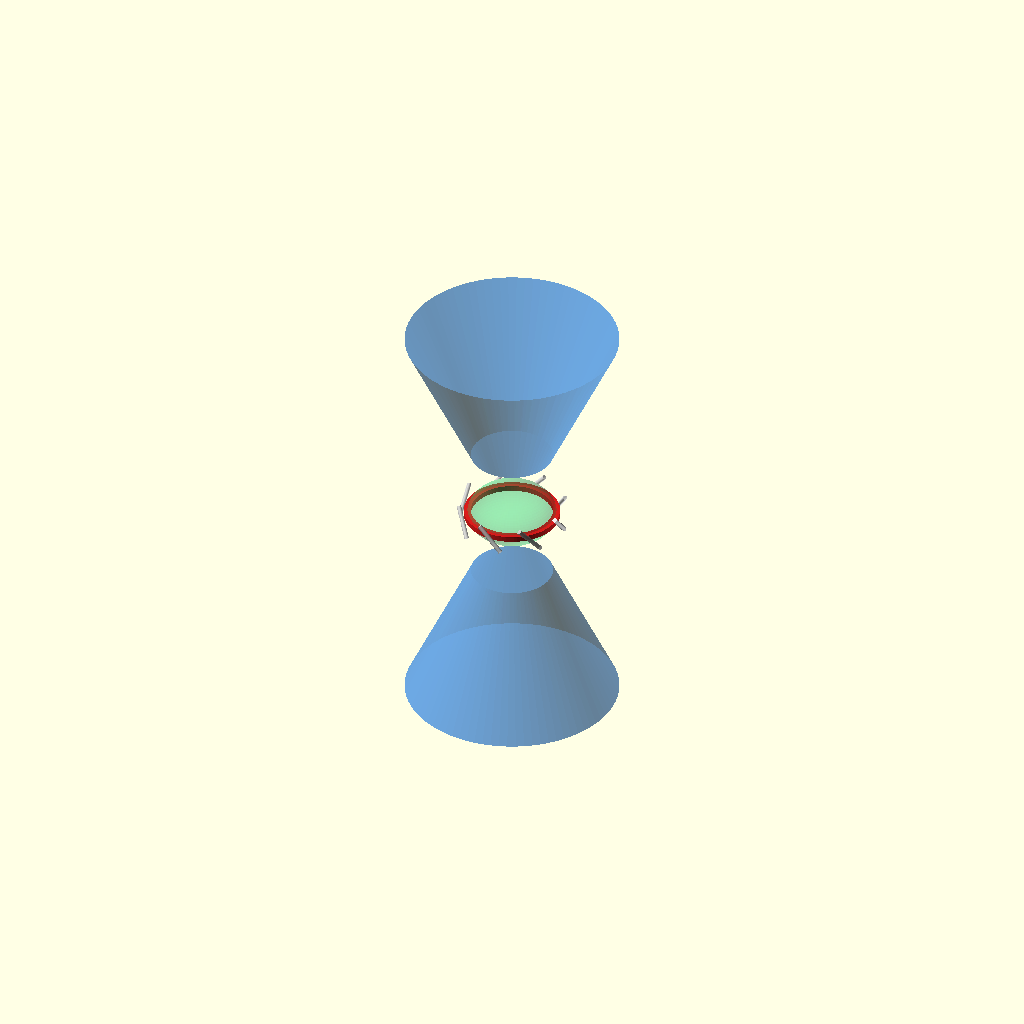
Cell 1: rendered with the file's own defaults.
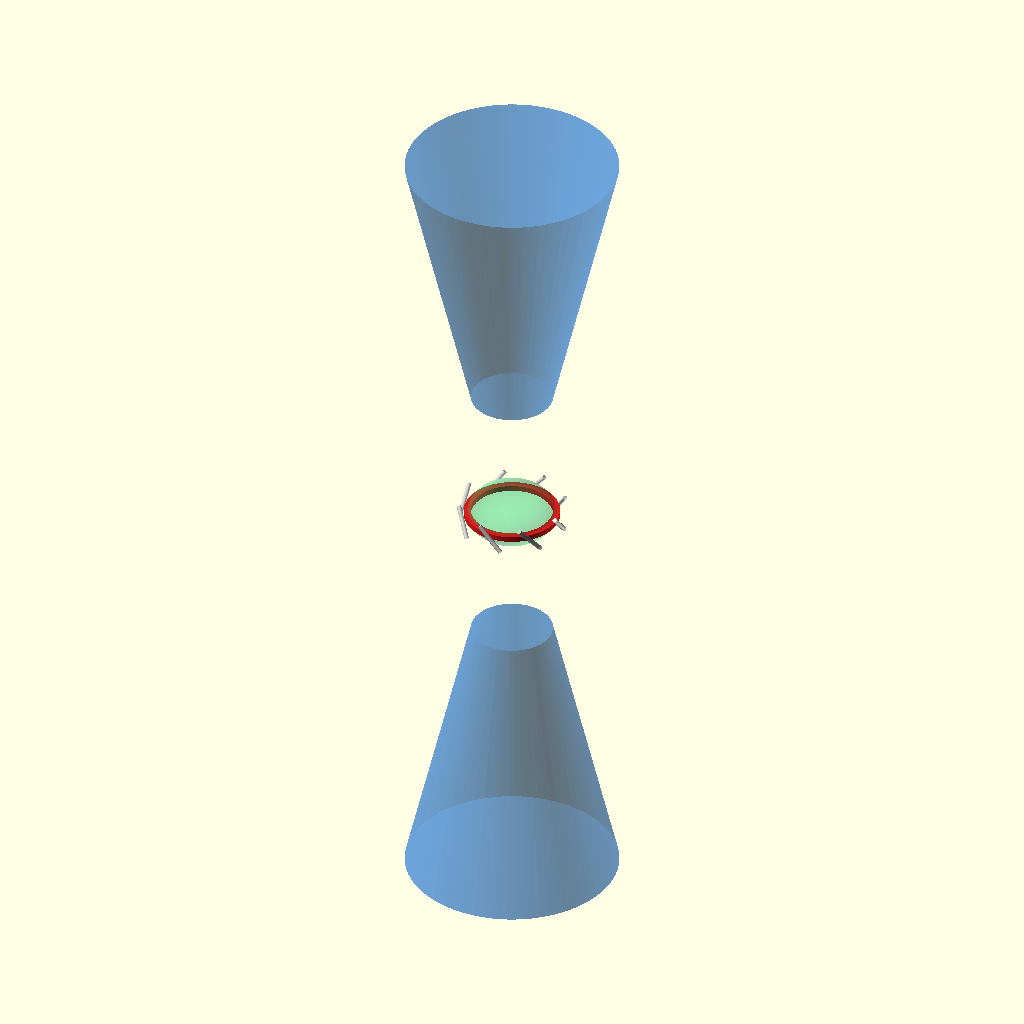
Cell 2 — VORTEX_HEIGHT set to 100, the other parameters unchanged.
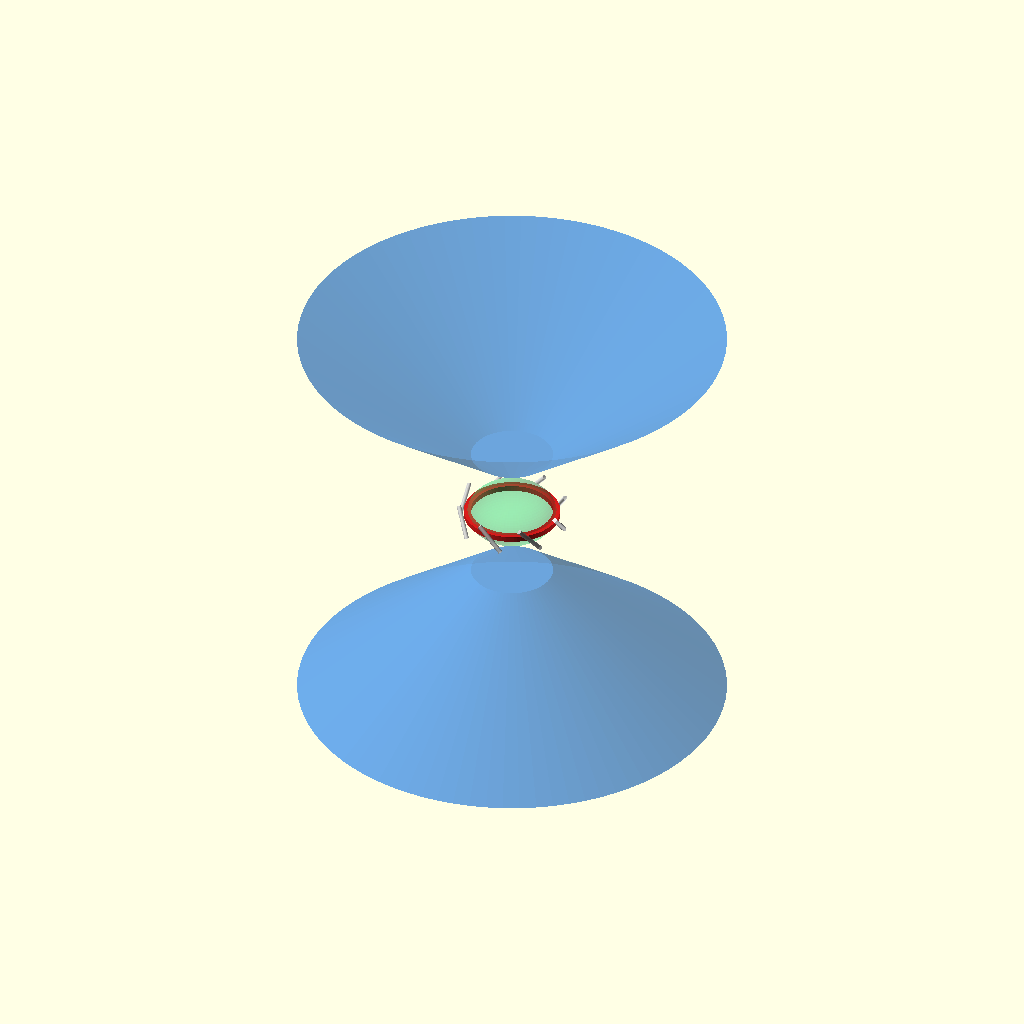
Cell 3: INTAKE_RADIUS = 76.4 (everything else at default).
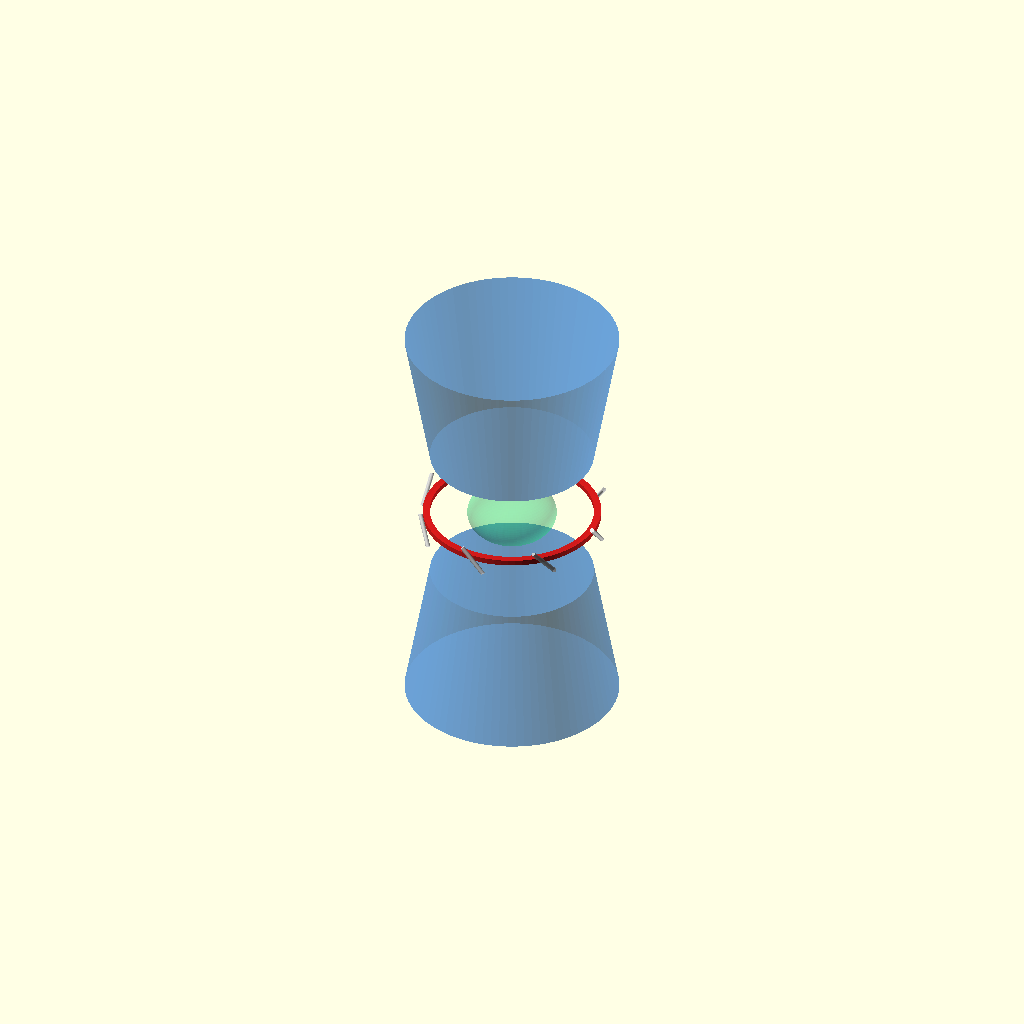
Cell 4: TAIL_RADIUS = 29.2 (everything else at default).
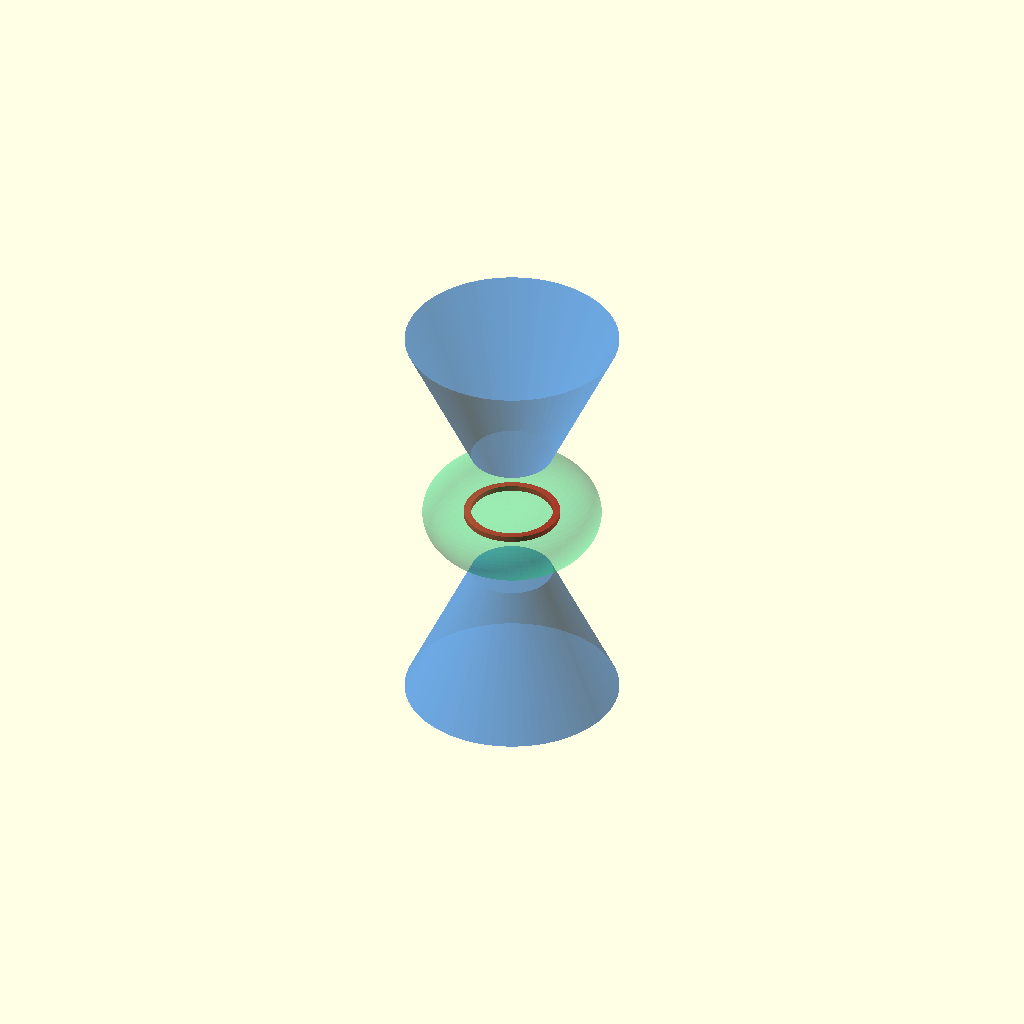
Cell 5 — COCOON_RADIUS set to 47.2, the other parameters unchanged.
One fixed orthographic camera (rotation 55°, 0°, 25°; colour scheme Cornfield) for every cell.
Source of the model, twin-vortex/twin_vortex_singularity.scad:
// =============================================================================
// TWIN VORTEX SINGULARITY ENVELOPE CONTROLLER v1.0
// Generated via Python Fluid Kinematics Synthesis Engine
// License: Open Source Hardware Association (OSHWA) Compliant / Copyleft
// Architecture: Counter-Rotating Axial Fusion Metamaterial Shell
// Format: Strict 80-Character Margin Constraints for Mobile Scannability
// =============================================================================

/* [System Geometry Parameters] */
VORTEX_HEIGHT = 50.0;           // Height of a single axial vortex cone
INTAKE_RADIUS = 38.2;           // Primary entry radius boundary (100 / phi^2)
TAIL_RADIUS = 14.6;             // Compressed tail radius at the fusion node
COCOON_RADIUS = 23.6;           // Radius of the trapped low-pressure center eye

/* [Global Display Fidelity] */
$fn = 80;                       // Smoothness index for curved fluid paths
PI = 3.141592653589793;          // Transcendental Circle Constant
REFRACTION_ANGLE = 42.500000;    // Outward toroidal flare vector slope

// =============================================================================
// SYSTEMIC GENERATION MATRIX
// =============================================================================

module Render_Twin_Vortex_Singularity() {
    
    // LAYER 1: THE TOP SYSTEM (Clockwise Centripetal Intake)
    translate([0, 0, VORTEX_HEIGHT / 2])
    color([0.1, 0.45, 0.85, 0.4]) // Translucent fluid blue
    cylinder(h = VORTEX_HEIGHT, r1 = TAIL_RADIUS, r2 = INTAKE_RADIUS, center = false);
    
    // LAYER 2: THE BOTTOM SYSTEM (Counter-Clockwise Centripetal Intake)
    mirror([0, 0, 1])
    translate([0, 0, VORTEX_HEIGHT / 2])
    color([0.1, 0.45, 0.85, 0.4]) // Translucent fluid blue
    cylinder(h = VORTEX_HEIGHT, r1 = TAIL_RADIUS, r2 = INTAKE_RADIUS, center = false);

    // LAYER 3: THE TAIL-TO-TAIL FUSION SHEAR INTERFACE
    // The exact boundary point where opposing velocities compress and collide
    color([0.85, 0.1, 0.1, 0.9]) // High-visibility kinetic red
    rotate_extrude(angle = 360) {
        translate([TAIL_RADIUS, -1.0, 0])
        square([2.5, 2.0]);
    }

    // LAYER 4: THE SHIELDED COCOON (The Localized Center Vacuum Eye)
    // Modeled by projecting the 42.5-degree outward toroidal flare vector
    let (
        flare_modifier = sin(REFRACTION_ANGLE),
        cocoon_height = COCOON_RADIUS * cos(REFRACTION_ANGLE)
    ) {
        color([0.1, 0.85, 0.45, 0.25]) // High-purity containment green/blue
        scale([1, 1, 0.618]) // Bounded by the inverse Phi aspect ratio
        sphere(r = COCOON_RADIUS * flare_modifier);
    }
    
    // LAYER 5: EXTENDED HELIX VECTOR TRACERS
    // Renders the internal 42.5-degree spiraling toolpaths
    for (theta = [0 : 45 : 360]) {
        rotate([0, 0, theta])
        translate([TAIL_RADIUS + 4.0, 0, 0])
        rotate([REFRACTION_ANGLE, 0, 0])
        color([0.95, 0.95, 0.95, 0.7]) // Pure white velocity tracers
        cylinder(h = 12.0, r = 0.8, center = true);
    }
}

// Instantiate the universal counter-rotating framework
Render_Twin_Vortex_Singularity();
Parameter table extracted from the source (name, type, default, range or options):
VORTEX_HEIGHT: number, default 50
INTAKE_RADIUS: number, default 38.2
TAIL_RADIUS: number, default 14.6
COCOON_RADIUS: number, default 23.6
PI: number, default 3.141592653589793
REFRACTION_ANGLE: number, default 42.5
